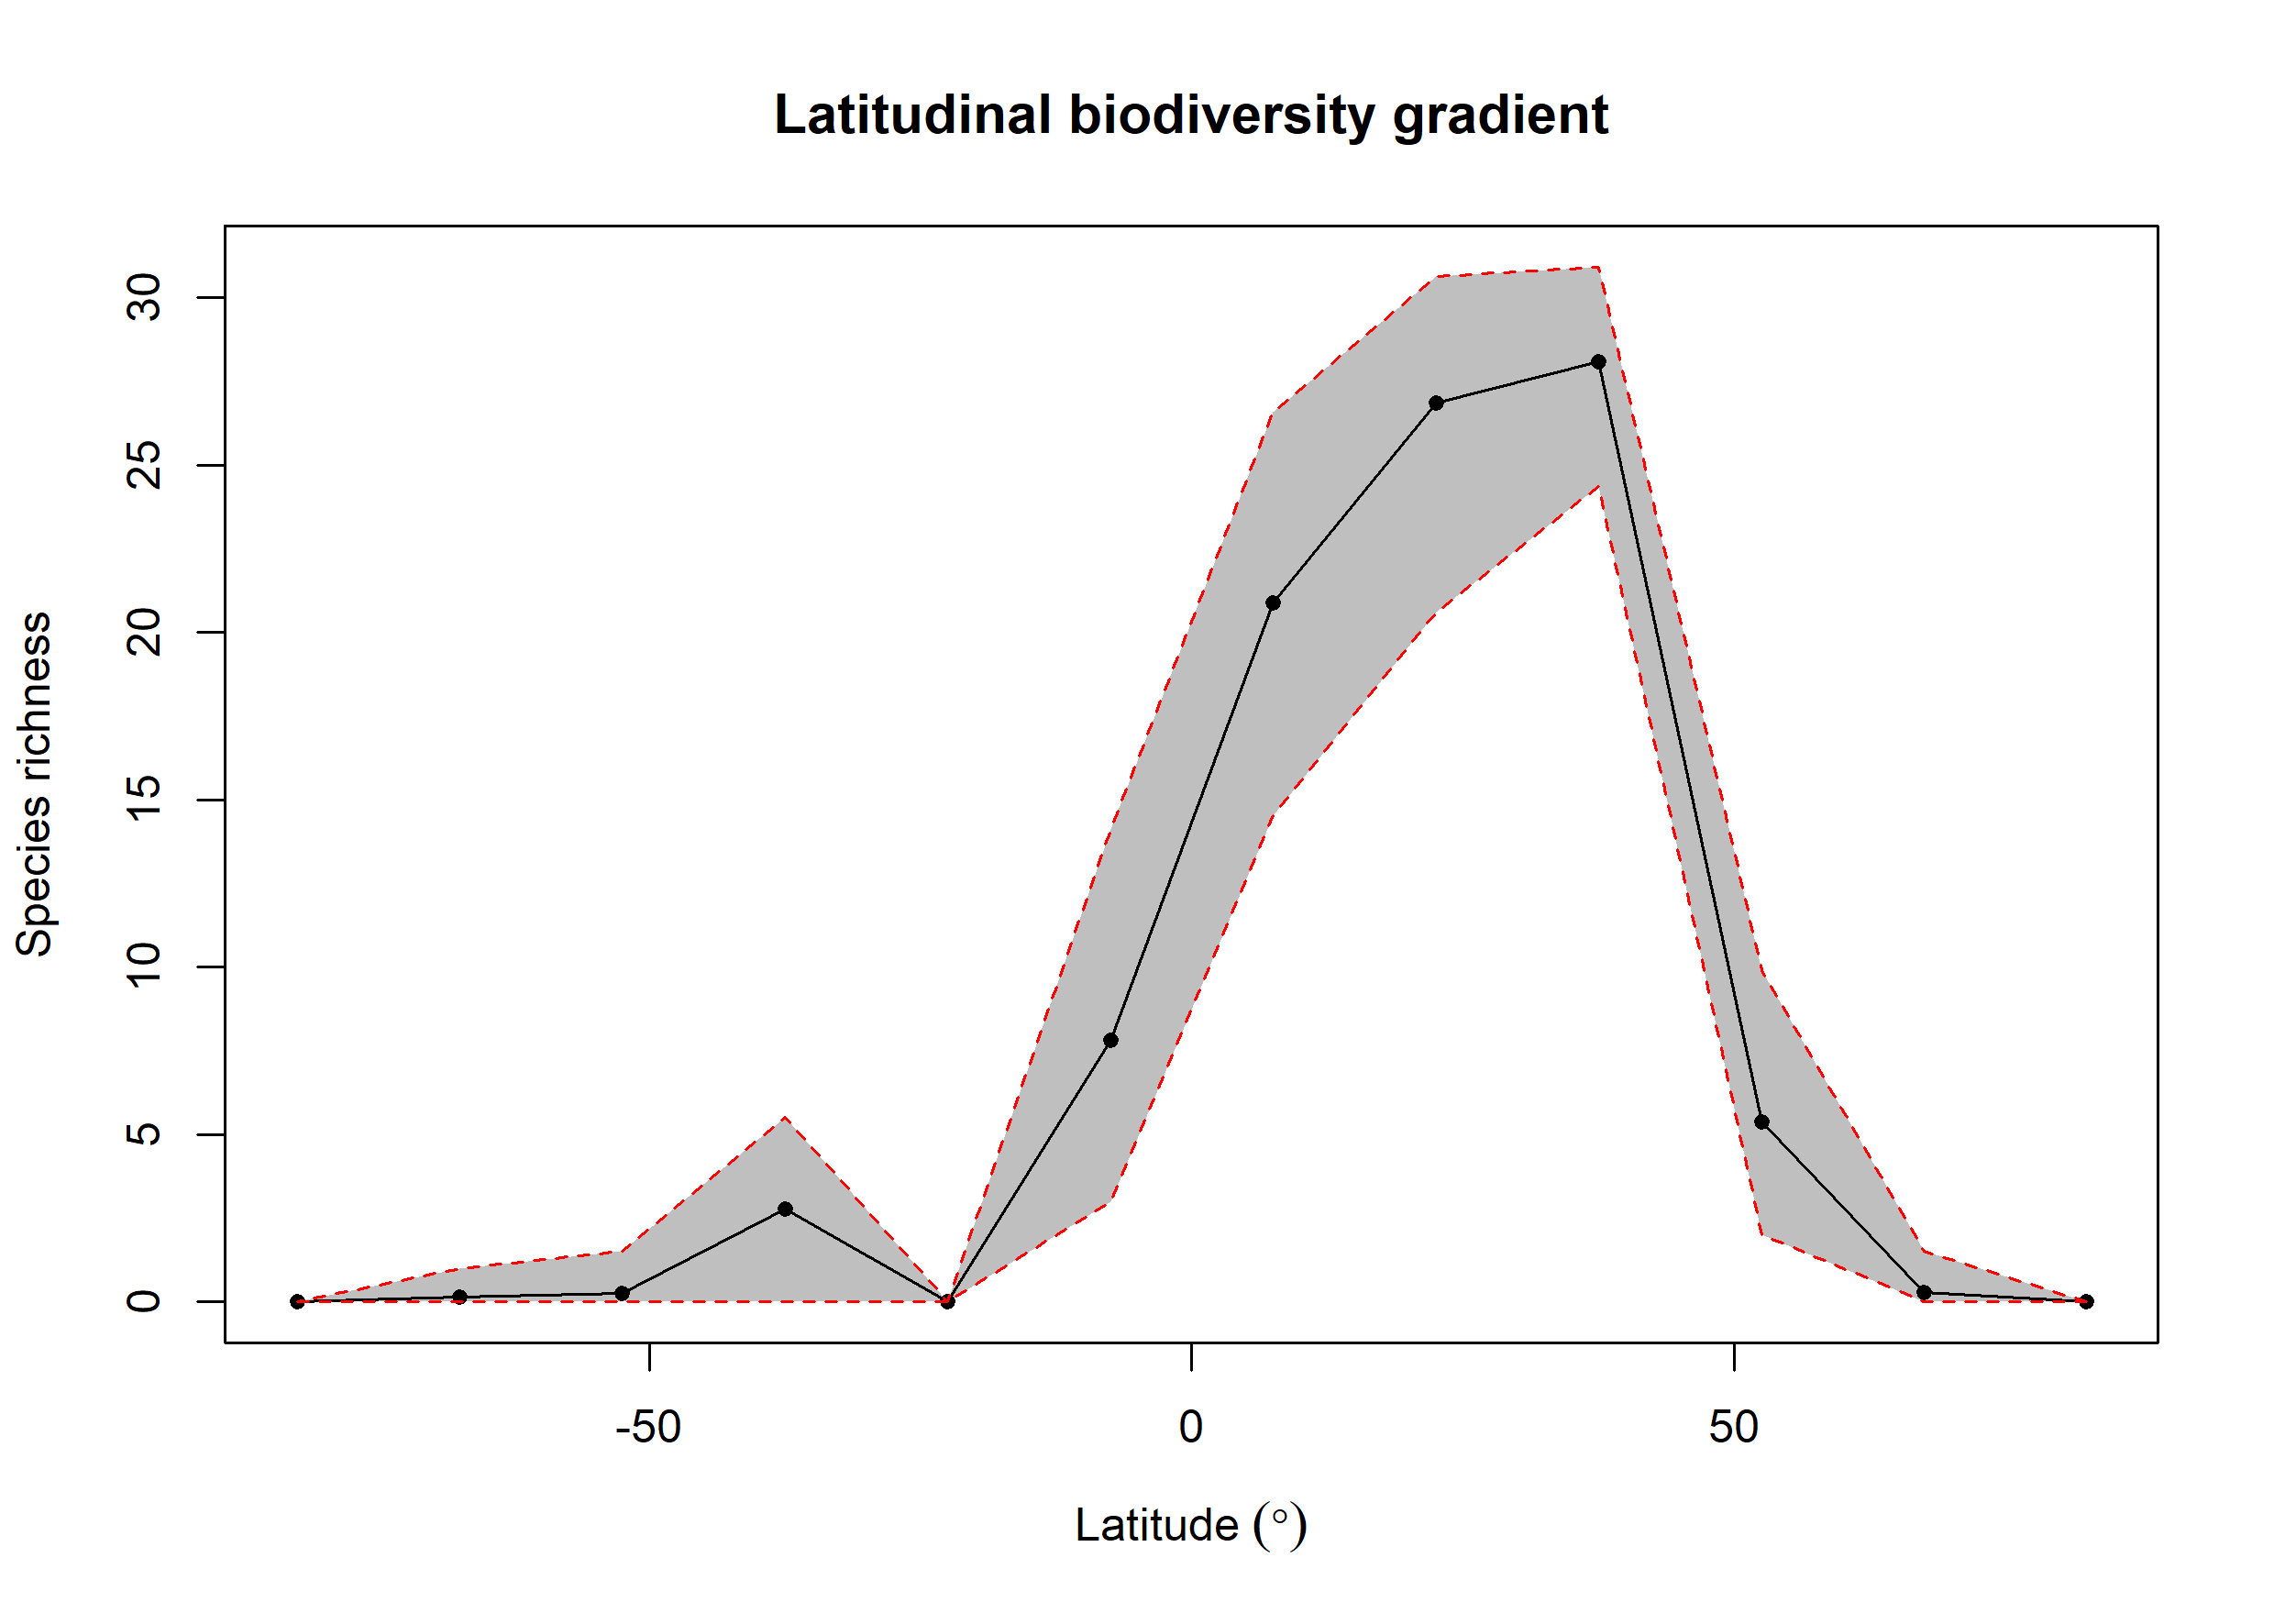

Source data for this figure (header and first rows):
bin, max, min, mid, hemisphere, mean_richness, CI.Lower, CI.Upper
1, 90, 75, 82.5, N, NA, NA, NA
2, 75, 60, 67.5, N, 0.28, 0, 1.525
3, 60, 45, 52.5, N, 5.389, 2, 9.885
4, 45, 30, 37.5, N, 28.08, 24.36, 30.92
5, 30, 15, 22.5, N, 26.85, 20.6, 30.63
6, 15, 0, 7.5, N, 20.88, 14.51, 26.58
7, 0, -15, -7.5, S, 7.816, 3, 14.12
8, -15, -30, -22.5, S, NA, NA, NA
9, -30, -45, -37.5, S, 2.77, 0, 5.524
10, -45, -60, -52.5, S, 0.26, 0, 1.525
11, -60, -75, -67.5, S, 0.16, 0, 1
12, -75, -90, -82.5, S, NA, NA, NA
